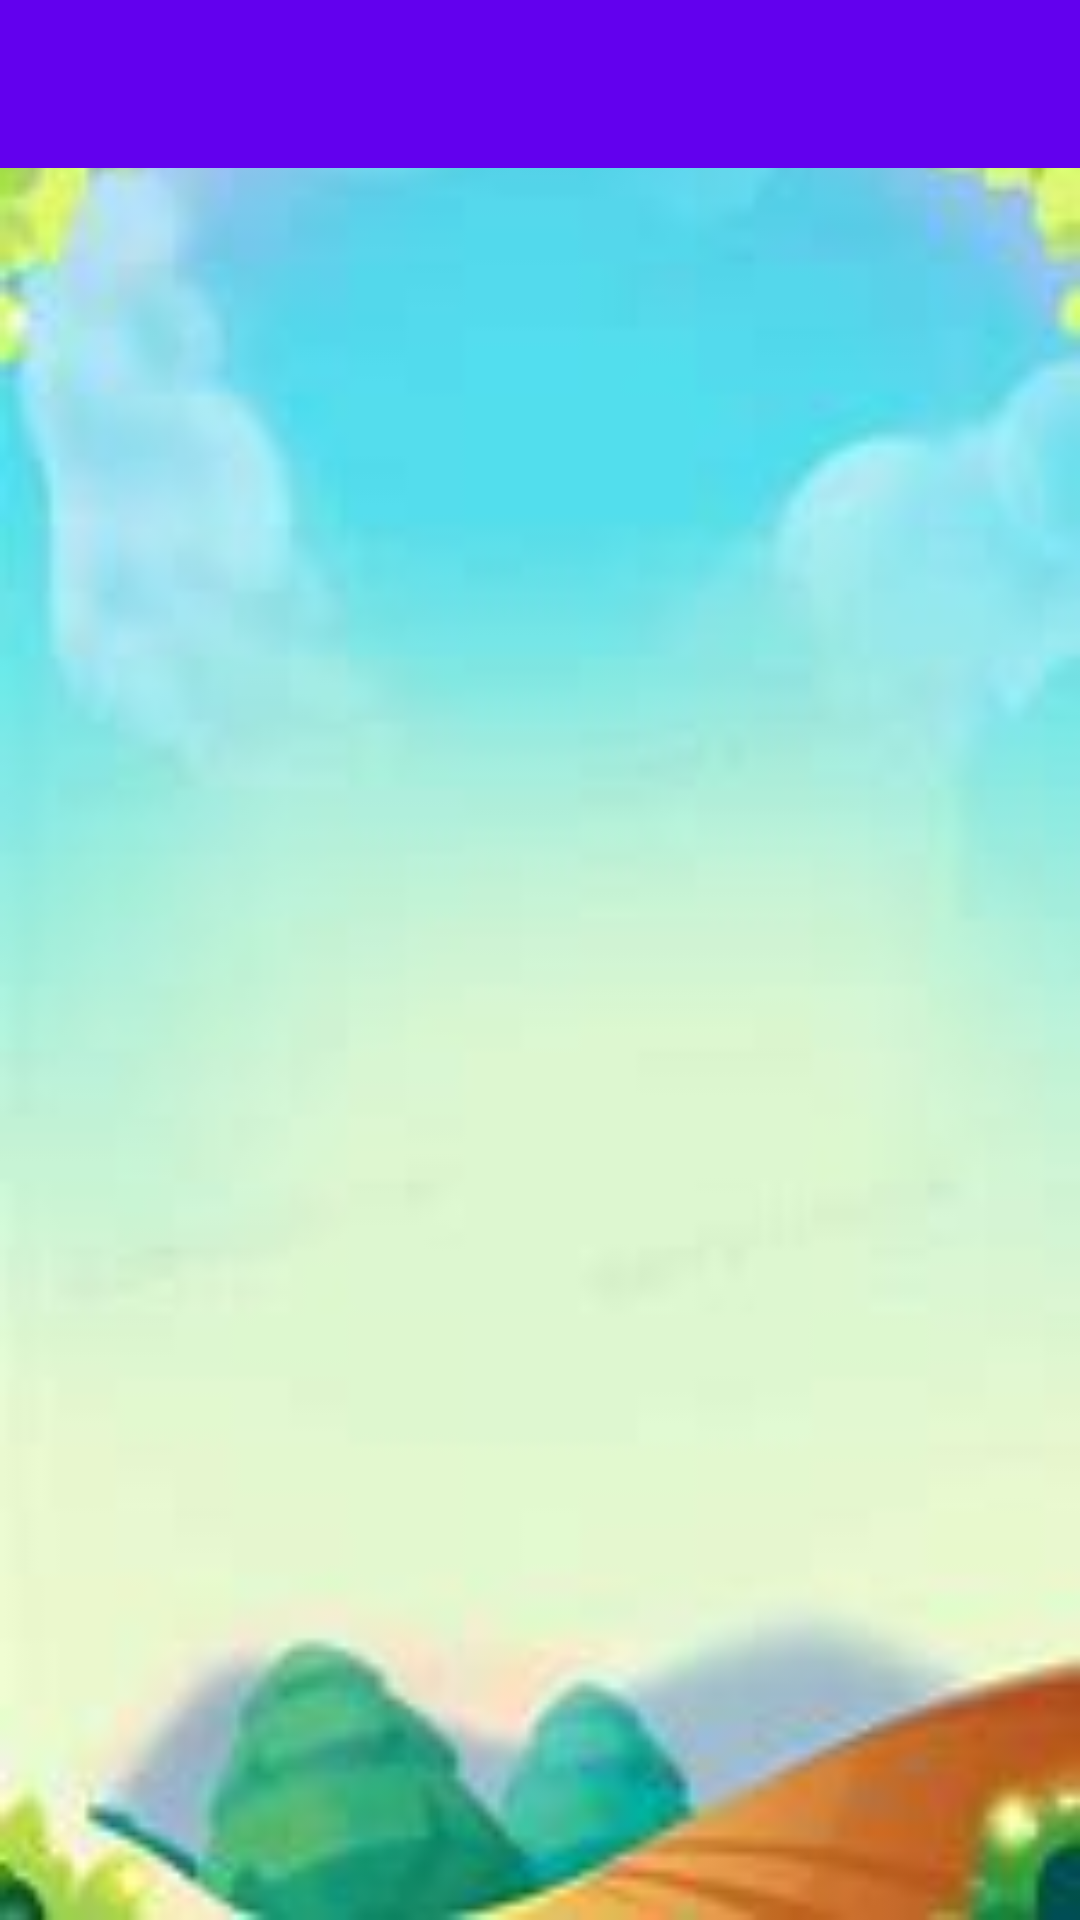

Write the Android layout XML for this screen, with the resource values it uses.
<!-- AndroidManifest.xml: application theme AppTheme -->
<!-- res/layout/activity_main.xml -->
<?xml version="1.0" encoding="utf-8"?>
<LinearLayout xmlns:android="http://schemas.android.com/apk/res/android"
    xmlns:app="http://schemas.android.com/apk/res-auto"
    android:layout_width="match_parent"
    android:layout_height="match_parent"
    android:orientation="vertical"
    android:background="@drawable/bk">

    <androidx.appcompat.widget.Toolbar
        android:id="@+id/toolbar"
        android:layout_width="match_parent"
        android:layout_height="?attr/actionBarSize"
        android:background="?attr/colorPrimary"
        android:theme="@style/ThemeOverlay.AppCompat.ActionBar"
        android:popupTheme="@style/ThemeOverlay.AppCompat.Light" />

    <FrameLayout
        android:id="@+id/fragment_container"
        android:layout_width="match_parent"
        android:layout_height="0dp"
        android:layout_weight="1"/>
</LinearLayout>
<!-- resources referenced by this layout -->
<resources>
  <!-- drawable bk: jpg bitmap (drawable, 3849 bytes) -->
  <style name="AppTheme" parent="Theme.AppCompat.Light.NoActionBar">
          <item name="android:windowBackground">@drawable/bk</item>
          <item name="colorPrimary">@color/colorPrimary</item>
          <item name="colorPrimaryDark">@color/colorPrimaryDark</item>
          <item name="colorAccent">@color/colorAccent</item>
          <item name="android:textColor">@color/textColorPrimary</item>
          <item name="android:fontFamily">@font/my_custom_font</item>
      </style>
  <color name="colorPrimary">#6200EE</color>
  <color name="colorPrimaryDark">#3700B3</color>
  <color name="colorAccent">#03DAC5</color>
  <color name="textColorPrimary">#FFFFFF</color>
</resources>
